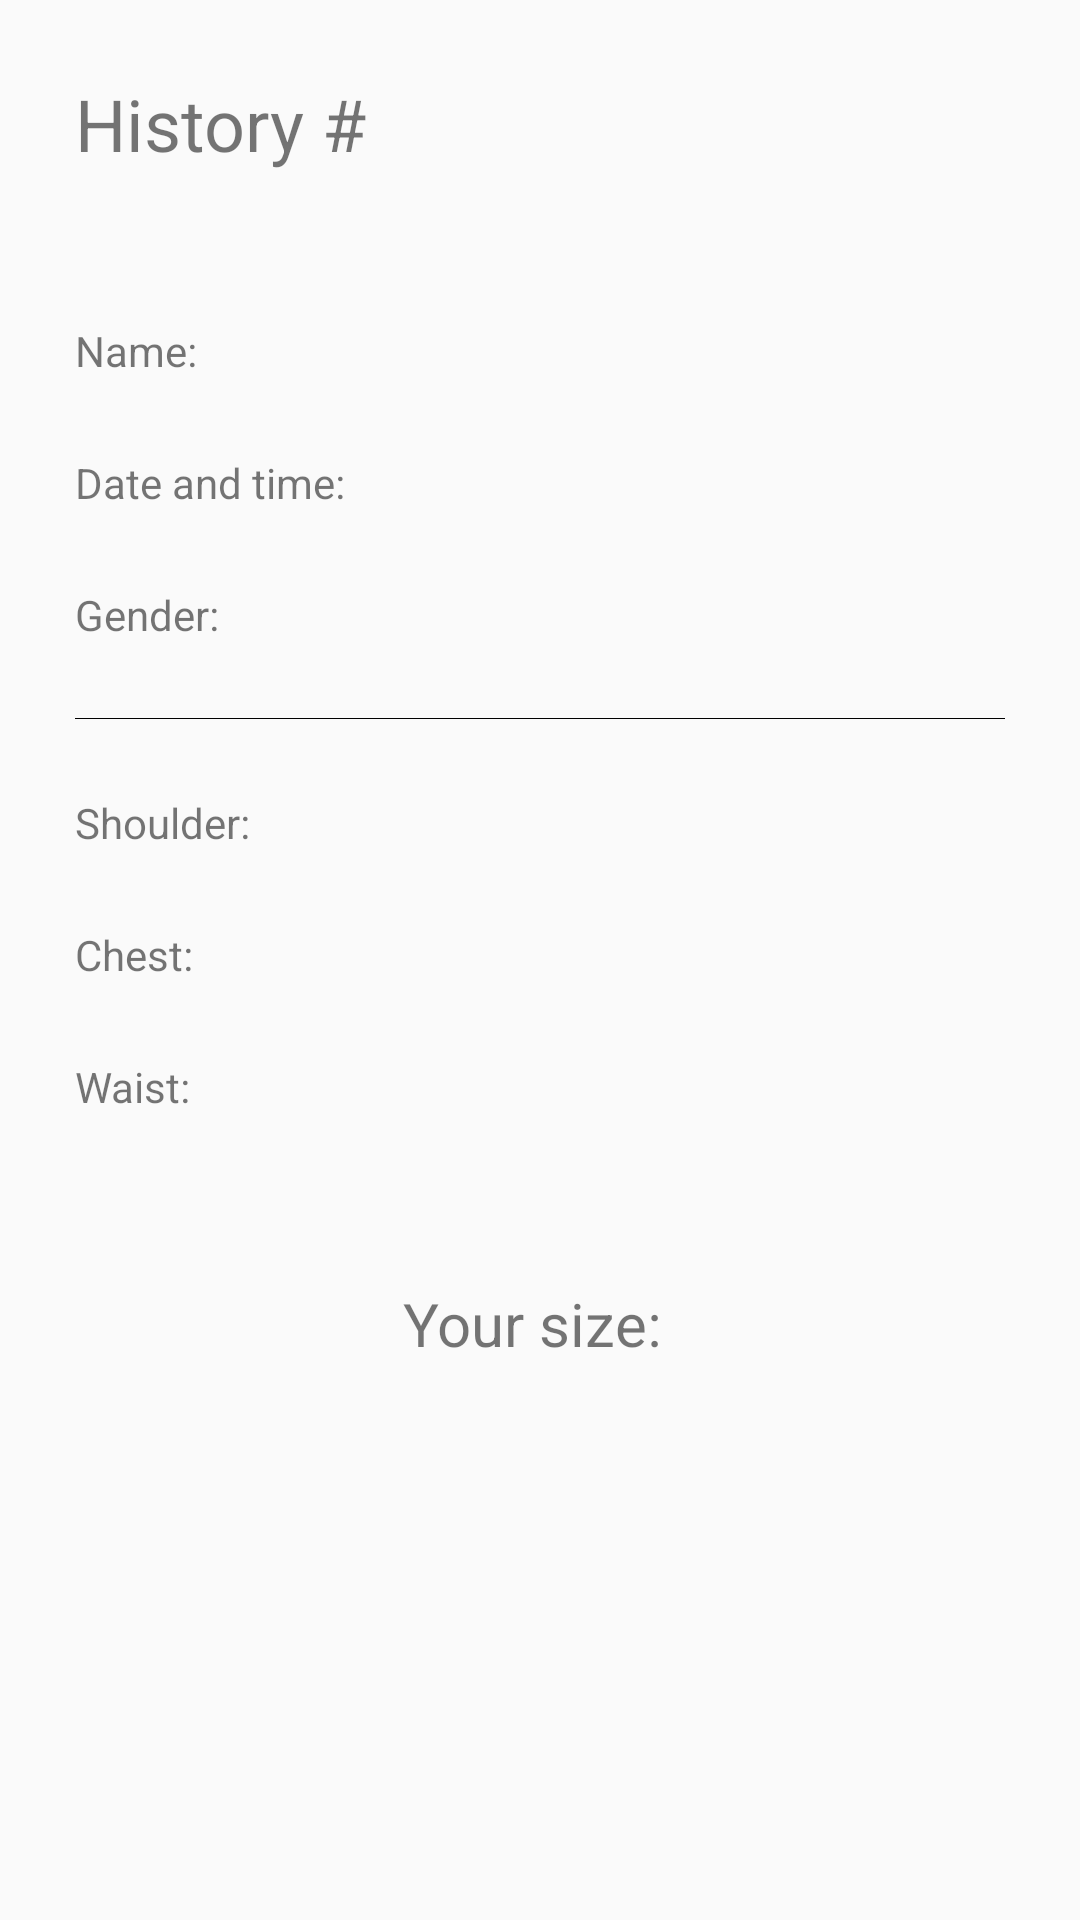

This screen was rendered from an Android layout file. Write that file and the resources it references.
<!-- AndroidManifest.xml: application theme AppTheme -->
<!-- res/layout/activity_display_history.xml -->
<?xml version="1.0" encoding="utf-8"?>
<LinearLayout xmlns:android="http://schemas.android.com/apk/res/android"
    xmlns:app="http://schemas.android.com/apk/res-auto"
    xmlns:tools="http://schemas.android.com/tools"
    android:layout_width="match_parent"
    android:layout_height="match_parent"
    android:orientation="vertical"
    tools:context="com.example.kevin.measureme.DisplayHistory">

    <TextView
        android:id="@+id/textViewId"
        android:layout_width="wrap_content"
        android:layout_height="wrap_content"
        android:layout_marginTop="25dp"
        android:layout_marginStart="25dp"
        android:layout_marginEnd="25dp"
        android:text="History #"
        android:textSize="24sp" />

    <TextView
        android:id="@+id/textViewName"
        android:layout_width="wrap_content"
        android:layout_height="wrap_content"
        android:layout_marginTop="50dp"
        android:layout_marginStart="25dp"
        android:layout_marginEnd="25dp"
        android:text="Name: " />

    <TextView
        android:id="@+id/textViewDatetime"
        android:layout_width="wrap_content"
        android:layout_height="wrap_content"
        android:layout_marginTop="25dp"
        android:layout_marginStart="25dp"
        android:layout_marginEnd="25dp"
        android:text="Date and time: " />

    <TextView
        android:id="@+id/textViewGender"
        android:layout_width="wrap_content"
        android:layout_height="wrap_content"
        android:layout_marginTop="25dp"
        android:layout_marginStart="25dp"
        android:layout_marginEnd="25dp"
        android:text="Gender: " />

    <View android:id="@+id/separator"
        android:background="#000000"
        android:layout_width = "fill_parent"
        android:layout_height="0.1dp"
        android:layout_gravity="center_horizontal"
        android:layout_marginTop="25dp"
        android:layout_marginStart="25dp"
        android:layout_marginEnd="25dp" />

    <TextView
        android:id="@+id/textViewShoulder"
        android:layout_width="wrap_content"
        android:layout_height="wrap_content"
        android:layout_marginTop="25dp"
        android:layout_marginStart="25dp"
        android:layout_marginEnd="25dp"
        android:text="Shoulder: " />

    <TextView
        android:id="@+id/textViewChest"
        android:layout_width="wrap_content"
        android:layout_height="wrap_content"
        android:layout_marginTop="25dp"
        android:layout_marginStart="25dp"
        android:layout_marginEnd="25dp"
        android:text="Chest:" />

    <TextView
        android:id="@+id/textViewWaist"
        android:layout_width="wrap_content"
        android:layout_height="wrap_content"
        android:layout_marginTop="25dp"
        android:layout_marginStart="25dp"
        android:layout_marginEnd="25dp"
        android:text="Waist:" />

    <TextView
        android:id="@+id/textViewSize"
        android:layout_width="wrap_content"
        android:layout_height="wrap_content"
        android:layout_gravity="center_horizontal"
        android:layout_marginTop="56dp"
        android:layout_marginStart="25dp"
        android:layout_marginEnd="25dp"
        android:text="Your size: "
        android:textSize="20sp" />

</LinearLayout>
<!-- resources referenced by this layout -->
<resources>
  <style name="AppTheme" parent="Theme.AppCompat.Light.DarkActionBar">
          
          <item name="colorPrimary">@color/colorPrimary</item>
          <item name="colorPrimaryDark">@color/colorPrimaryDark</item>
          <item name="colorAccent">@color/colorAccent</item>
      </style>
  <color name="colorPrimary">#1a9c15</color>
  <color name="colorPrimaryDark">#197632</color>
  <color name="colorAccent">#fed32a</color>
</resources>
